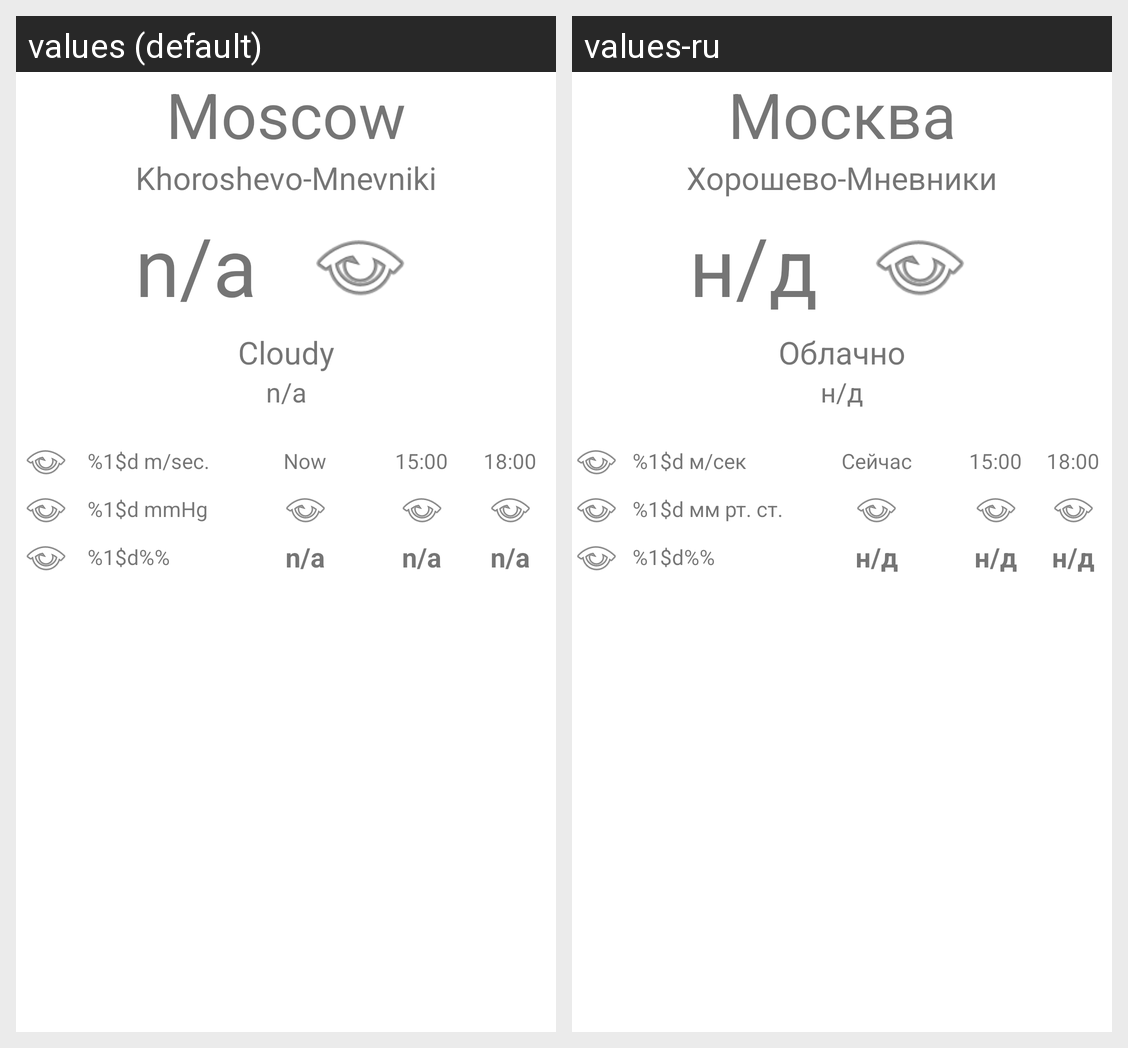

Locale-by-locale string values for the Android screen shown in this grid:
Android screen res/layout/fragment_town_weather_now.xml rendered under 2 locales, left to right: values (default), values-ru. Device: Nexus 5 (rendered at 1080×1920; each locale shown at half size, 540×960, under a caption strip naming it); theme AppTheme.NoActionBar.
Strings drawn on this screen, with the default value and each locale's value (text and hints the layout hard-codes, and strings that could not be matched under every locale, appear in the picture but are not listed):

town
  values: Moscow
  values-ru: Москва

site
  values: Khoroshevo-Mnevniki
  values-ru: Хорошево-Мневники

not_available
  values: n/a
  values-ru: н/д

cloudy
  values: Cloudy
  values-ru: Облачно

windSpeed
  values: %1$d m/sec.
  values-ru: %1$d м/сек

now
  values: Now
  values-ru: Сейчас

pressureValue
  values: %1$d mmHg
  values-ru: %1$d мм рт. ст.

humidityValue
  values: %1$d%%
  values-ru: %1$d%%
